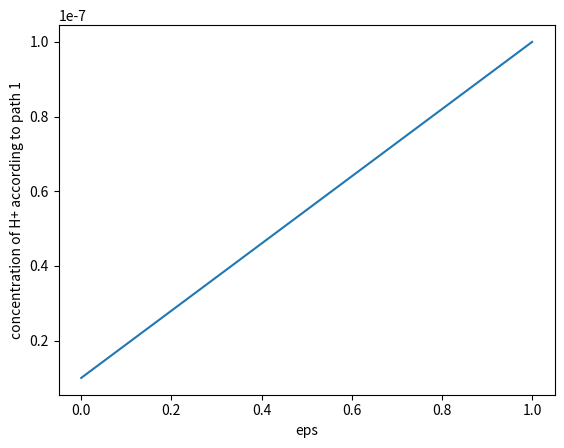

Write the Python code that produced this figure.
import numpy as np
import matplotlib.pyplot as plt
from mpl_toolkits.mplot3d import axes3d

%matplotlib notebook

R = 8.314e-3 # kJ/mol-K
T = 310 # Physiological temperature

pH1 = 8; c1 = 10**(-pH1)
pH2 = 7; c2 = 10**(-pH2)

eps = np.linspace(0,1)

# Make a linear path along eps that starts at c1 and ends at c2
c = c1 + eps*(c2-c1)

# Graph c(eps)
plt.figure()
plt.plot(eps,c)
plt.xlabel('eps')
plt.ylabel('concentration of H+ according to path 1')

# Calculate dc/deps
dc_deps = c2-c1

# Form the integrand (including dc/deps)
integrand = R*T/c*dc_deps

# Integrate
w = np.trapz(integrand,eps)
print("Reversible work for path 1 is", w)


# Make a different path along eps that starts at c1 and ends at c2

# Graph c(eps)

# Calculate dc/deps

# Form the integrand (including dc/deps)

# Integrate


# Evaluating the analytical result
